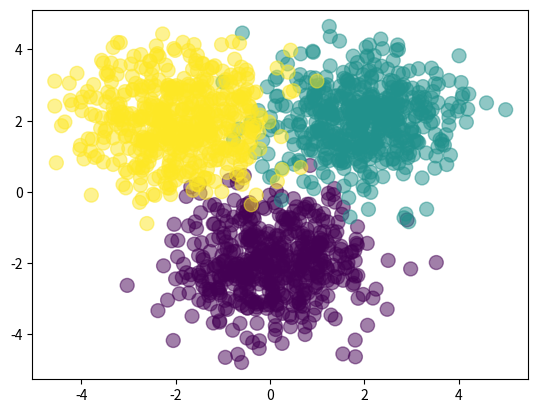

Here is the Python script that generated this plot:
#!/usr/bin/env python3
# -*- coding: utf-8 -*-
"""
Created on Tue Oct  9 21:34:26 2018

[redacted]
"""

# forward propagation example for deep learning in python class.
import numpy as np
import matplotlib.pyplot as plt

Nclass = 500

X1 = np.random.randn(Nclass, 2) + np.array([0, -2])
X2 = np.random.randn(Nclass, 2) + np.array([2, 2])
X3 = np.random.randn(Nclass, 2) + np.array([-2, 2])
X = np.vstack([X1, X2, X3])

Y = np.array([0]*Nclass + [1]*Nclass + [2]*Nclass)

# let's see what it looks like
plt.scatter(X[:,0], X[:,1], c=Y, s=100, alpha=0.5)
plt.show()

# randomly initialize weights
D = 2 # dimensionality of input
M = 3 # hidden layer size        <-- It is also a hyperparameter
K = 3 # number of classes        <-- OR dimentionality of output
W1 = np.random.randn(D, M)       # the weights from input -> hidden
b1 = np.random.randn(M)          # bias units from input -> hidden
W2 = np.random.randn(M, K)       # the weights from hidden -> output
b2 = np.random.randn(K)          # bias unit from hidden -> output
                                 # All are irrespective of N (number of samples).
 

def sigmoid(a):
    return 1 / (1 + np.exp(-a))

def forward(X, W1, b1, W2, b2):
    Z = sigmoid(X.dot(W1) + b1) # sigmoid     <-- 1500 X 3
    # Z = np.tanh(X.dot(W1) + b1) # tanh
    # Z = np.maximum(X.dot(W1) + b1, 0) # relu
    A = Z.dot(W2) + b2                  #  <-- 1500 X 3
    expA = np.exp(A)
    Y = expA / expA.sum(axis=1, keepdims=True)  #  <-- 1500 X 3
    return Y

# determine the classification rate
# num correct / num total
def classification_rate(Y, P):
    n_correct = 0
    n_total = 0
    for i in range(len(Y)):
        n_total += 1
        if Y[i] == P[i]:
            n_correct += 1
    return float(n_correct) / n_total

P_Y_given_X = forward(X, W1, b1, W2, b2)
P = np.argmax(P_Y_given_X, axis=1)

# verify we chose the correct axis
assert(len(P) == len(Y))

print("Classification rate for randomly chosen weights:", classification_rate(Y, P))
